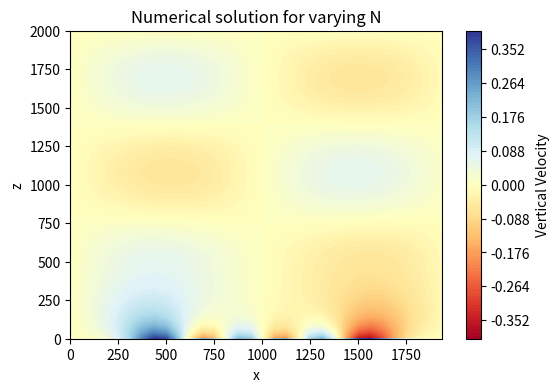

Python code for this plot:
# -*- coding: utf-8 -*-
"""
Created on Mon Apr 28 13:39:52 2025

@author: lucyb
"""

import numpy as np
import matplotlib.pyplot as plt
from scipy.fft import fft, ifft
from scipy.linalg import solve_banded

U0 = 10
Lx = 2000
Lz = 2000
nx = 32
nz = 1000
H = 5000
h0 = 200
k0 = 2*np.pi/Lx
N0 = 0.055
z0 = 100
Ns = 0.01
alpha = 10**-5

x = np.linspace(0, Lx, nx, endpoint=False)
z = np.linspace(0, Lz, nz)
dz = z[1] - z[0]

Uwind = 7
Uhub = 5
#U0 = Uwind*(Lz**2-(z-Lz)**2)/Lz**2 + Uhub
#U0 = Uwind + Uhub

# Boundary 
#h = h0*np.cos(k0*x) 
def gaussian_wave(x, peaks, A=300, sigma= 140):
     h = np.zeros_like(x)
     for x0 in peaks:
      h += A * np.exp(-((x - x0) ** 2) / (2 * sigma ** 2))
     return h 

# Generate the terrain profile
#peaks = [6000,6500,7000,7500,8000,8500,9000,9500,10000,10500,11000,11500,12000,12500,13000]
peaks = [600,1000,1400]
h = gaussian_wave(x, peaks)

# Define a step function for N(z)
def N_profile(z):
    z_c = 500 # main SBL top [m]
    
    N_s = 0.02
    N_f = 0.06
    
    N = np.zeros_like(z)
    
    # Apply piecewise definitions
    ABL = (z >= 0) & (z <= z_c)
    N[ABL] = N_s
    N[z > z_c] = N_f
    
    # If input was scalar, return scalar
    return N if len(N) > 1 else N[0]

# Compute Fourier transform of h(x)
k_vals = np.zeros(nx)
k_vals[:int(nx/2)] = np.arange(int(nx/2))
k_vals[int(nx/2):] = np.arange(-int(nx/2),0)
k_vals = k_vals*2*np.pi/Lx
H_k = fft(h)/nx


N_vals = N_profile(z)

# Solve for each mode k
W = np.zeros((nz, nx), dtype=complex)
wk = np.zeros((nz, nx), dtype=complex) 

for i, k in enumerate(k_vals):
    if k == 0:
        continue
    
    # Boundary condition from Fourier transform
    Z_k0 = U0* (1j * k) ** 3 * H_k[i]
    
    # Tridiagonal matrix setup
    A = np.zeros((3, nz), dtype=complex)
    coeff = (N_vals**2 / U0**2) - k**2  
    
    A[0, 2:] = 1  
    A[1, 1:-1] = -2 + dz**2 * coeff[1:-1]  
    A[2, :-2] = 1  
    
    # Boundary conditions in b
    b = np.zeros(nz, dtype=complex)
    b[1] = -Z_k0
 
    
    # Solve tridiagonal system
    Z_k = solve_banded((1, 1), A[:, 1:-1], b[1:-1])
    
    W[1:-1, i] = Z_k
    W[0, i] = -Z_k0 
    wk[:, i] = -W[:, i] / (k**2)


# Inverse Fourier Transform to get W(x, z)
wr = np.real(ifft(wk, axis=1))



# Plot results
X, Z = np.meshgrid(x, z)

wk_k0 = np.zeros_like(wk)
k_pos = np.where(k_vals == k0)[0][0]
k_neg = np.where(k_vals == -k0)[0][0]
wk_k0[:, k_pos] = wk[:, k_pos]
wk_k0[:, k_neg] = wk[:, k_neg]

wr_k0 = np.real(ifft(wk_k0, axis=1))


plt.figure(figsize=(6, 4))
plt.contourf(X, Z, wr, levels=100, cmap='RdYlBu')
plt.colorbar(label='Vertical Velocity')
plt.title('Numerical solution for varying N')
#plt.plot(x, h, color='black', linewidth=1) 
plt.xlabel('x')
plt.ylabel('z')
plt.show()

# Plotting
#plt.figure(figsize=(6, 4))
#plt.plot(N_vals, z)
#plt.xlabel('Brunt–Väisälä Frequency N (s⁻¹)')
#plt.ylabel('Height z (m)')
#plt.title('N(z) profile for a Nocturnal Boundary Layer')
#plt.grid(True)
#plt.tight_layout()
#plt.show()